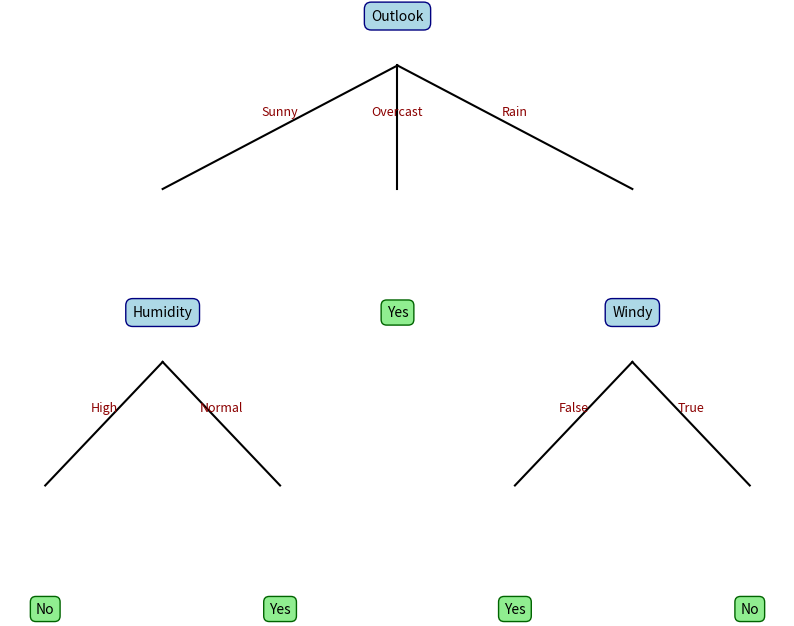

Python code for this plot:
import math
from collections import Counter
import matplotlib.pyplot as plt

# --- Дані ---
data = [
    {"Outlook": "Sunny", "Temp": "Hot", "Humidity": "High", "Windy": False, "Play": "No"},
    {"Outlook": "Sunny", "Temp": "Hot", "Humidity": "High", "Windy": True, "Play": "No"},
    {"Outlook": "Overcast", "Temp": "Hot", "Humidity": "High", "Windy": False, "Play": "Yes"},
    {"Outlook": "Rain", "Temp": "Mild", "Humidity": "High", "Windy": False, "Play": "Yes"},
    {"Outlook": "Rain", "Temp": "Cool", "Humidity": "Normal", "Windy": False, "Play": "Yes"},
    {"Outlook": "Rain", "Temp": "Cool", "Humidity": "Normal", "Windy": True, "Play": "No"},
    {"Outlook": "Overcast", "Temp": "Cool", "Humidity": "Normal", "Windy": True, "Play": "Yes"},
    {"Outlook": "Sunny", "Temp": "Mild", "Humidity": "High", "Windy": False, "Play": "No"},
    {"Outlook": "Sunny", "Temp": "Cool", "Humidity": "Normal", "Windy": False, "Play": "Yes"},
    {"Outlook": "Rain", "Temp": "Mild", "Humidity": "Normal", "Windy": False, "Play": "Yes"},
    {"Outlook": "Sunny", "Temp": "Mild", "Humidity": "Normal", "Windy": True, "Play": "Yes"},
    {"Outlook": "Overcast", "Temp": "Mild", "Humidity": "High", "Windy": True, "Play": "Yes"},
    {"Outlook": "Overcast", "Temp": "Hot", "Humidity": "Normal", "Windy": False, "Play": "Yes"},
    {"Outlook": "Rain", "Temp": "Mild", "Humidity": "High", "Windy": True, "Play": "No"},
]

target_attr = "Play"

# --- Алгоритм ID3 ---
def entropy(examples, target):
    cnt = Counter(example[target] for example in examples)
    total = len(examples)
    return sum(- (count/total) * math.log2(count/total) for count in cnt.values())

def split_by_attr(examples, attr):
    groups = {}
    for ex in examples:
        key = ex[attr]
        groups.setdefault(key, []).append(ex)
    return groups

def info_gain(examples, attr, target):
    base_entropy = entropy(examples, target)
    groups = split_by_attr(examples, attr)
    total = len(examples)
    remainder = sum(
        (len(group)/total) * entropy(group, target)
        for group in groups.values()
    )
    return base_entropy - remainder

def majority_class(examples, target):
    cnt = Counter(example[target] for example in examples)
    return cnt.most_common(1)[0][0]

def id3(examples, attrs, target):
    classes = [ex[target] for ex in examples]
    if len(set(classes)) == 1:
        return {"label": classes[0]}
    if not attrs:
        return {"label": majority_class(examples, target)}

    gains = {attr: info_gain(examples, attr, target) for attr in attrs}
    best_attr = max(gains, key=gains.get)

    tree = {"attribute": best_attr, "nodes": {}}
    groups = split_by_attr(examples, best_attr)
    remaining_attrs = [a for a in attrs if a != best_attr]

    for val, subset in groups.items():
        tree["nodes"][val] = id3(subset, remaining_attrs, target)
    return tree


# --- Візуалізація дерева ---
def draw_tree(node, x=0.5, y=1.0, dx=0.25, dy=0.12, ax=None, parent_pos=None, edge_label=None):
    if ax is None:
        fig, ax = plt.subplots(figsize=(10, 6))
        ax.set_axis_off()
        draw_tree(node, ax=ax)
        plt.show()
        return

    if "label" in node:
        ax.text(x, y, node["label"], ha="center", va="center",
                bbox=dict(boxstyle="round,pad=0.4", facecolor="lightgreen", edgecolor="darkgreen"))
    else:
        attr = node["attribute"]
        ax.text(x, y, attr, ha="center", va="center",
                bbox=dict(boxstyle="round,pad=0.5", facecolor="lightblue", edgecolor="navy"))
        n = len(node["nodes"])
        step = dx / max(n - 1, 1)
        for i, (val, child) in enumerate(node["nodes"].items()):
            child_x = x - dx/2 + i * step if n > 1 else x
            child_y = y - dy
            ax.plot([x, child_x], [y - 0.02, child_y + 0.05], color="black")
            ax.text((x + child_x)/2, (y + child_y)/2 + 0.02, str(val), fontsize=9, ha="center", color="darkred")
            draw_tree(child, child_x, child_y, dx/2, dy, ax=ax, parent_pos=(x, y), edge_label=val)

# --- Запуск ---
attribute_names = [a for a in data[0].keys() if a != target_attr]
tree = id3(data, attribute_names, target_attr)

print("Побудоване дерево рішень:\n")
def print_tree(node, indent=""):
    if "label" in node:
        print(indent + "-> " + node["label"])
    else:
        attr = node["attribute"]
        for val, child in node["nodes"].items():
            print(indent + f"[{attr} = {val}]")
            print_tree(child, indent + "   ")

print_tree(tree)

print("\nВізуалізація дерева...")
draw_tree(tree)


